Run: headless pygame with SDL's dummy video driver; simulated clock (each Clock.tick advances the game by its frame time, no real sleeping); random seed 0; keys injected as events and as key.get_pressed() state; mouse plan: one left click at the window centre at the start of phase 2, then a move to the lower-right quarter at the start of phase 3.
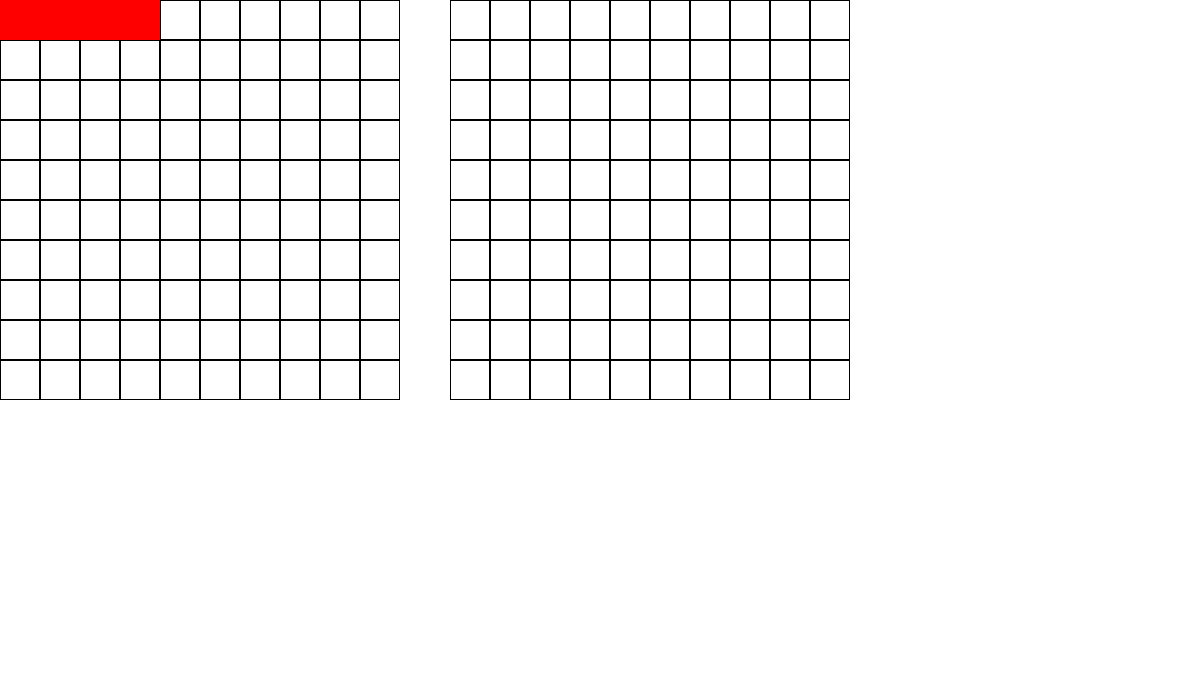
Frame 1 of 4 · flips 1–60 · no input
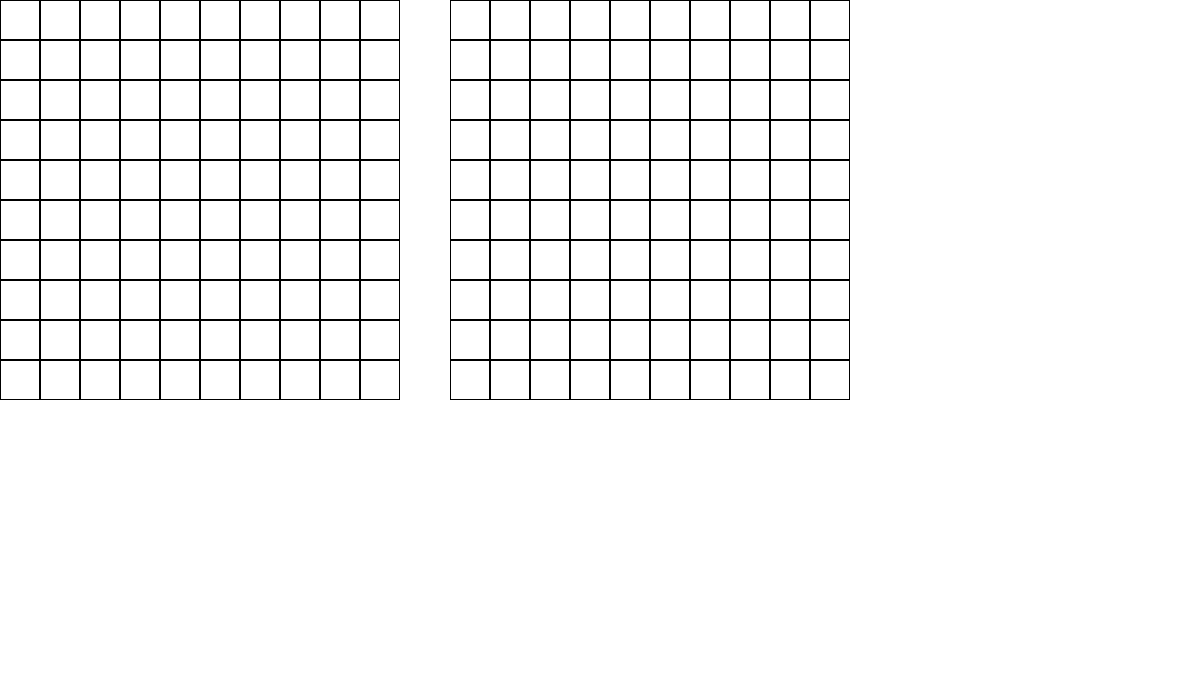
Frame 2 of 4 · flips 61–180 · clicked the window centre · tapped SPACE, RETURN · held RIGHT (→), D
Frame 3 of 4 · flips 181–300 · moved the mouse to the lower-right quarter · held DOWN (↓), S · screen unchanged from frame 2, image omitted
Frame 4 of 4 · flips 301–420 · held LEFT (←), A, UP (↑), W · screen unchanged from frame 3, image omitted

The pygame program that drew these frames:

import pygame
import sys

# Инициализация Pygame
pygame.init()

# Константы
SCREEN_WIDTH, SCREEN_HEIGHT = 1200, 700
CELL_SIZE = 40
GRID_SIZE = 10
WHITE = (255, 255, 255)
BLACK = (0, 0, 0)
BLUE = (0, 0, 255)
RED = (255, 0, 0)
GREY = (192, 192, 192)  # Цвет для промаха
GREEN = (0, 255, 0)     # Цвет для попадания
GAP_BETWEEN_GRIDS = 50  # Расстояние между двумя полями

# Экран
screen = pygame.display.set_mode((SCREEN_WIDTH, SCREEN_HEIGHT))
pygame.display.set_caption("Морской бой")

# Типы кораблей
ships_config = [
    ("battleship", 4),  
    ("cruiser", 3),     
    ("cruiser", 3),
    ("destroyer", 2),   
    ("destroyer", 2),
    ("destroyer", 2),
    ("boat", 1),        
    ("boat", 1),
    ("boat", 1),
    ("boat", 1)
]

# Ориентация корабля
HORIZONTAL = 0
VERTICAL = 1

# Класс для корабля
class Ship:
    def __init__(self, length):
        self.length = length
        self.orientation = HORIZONTAL
        self.placed = False
        self.cells = []
        self.hits = 0

    def rotate(self):
        """Вращаем корабль."""
        self.orientation = VERTICAL if self.orientation == HORIZONTAL else HORIZONTAL

    def is_sunk(self):
        """Проверяем, потоплен ли корабль."""
        return self.hits == self.length

# Класс для игрока
class Player:
    def __init__(self):
        self.grid = [[0 for _ in range(GRID_SIZE)] for _ in range(GRID_SIZE)]
        self.ships = []
        self.attacks = [[0 for _ in range(GRID_SIZE)] for _ in range(GRID_SIZE)]
        self.ship_cells = set()

    def place_ship(self, x, y, ship):
        """Пытаемся установить корабль на поле с проверкой границ."""
        if self.can_place_ship(x, y, ship):
            for i in range(ship.length):
                if ship.orientation == HORIZONTAL:
                    self.grid[y][x + i] = 1
                    ship.cells.append((x + i, y))
                    self.ship_cells.add((x + i, y))
                else:
                    self.grid[y + i][x] = 1
                    ship.cells.append((x, y + i))
                    self.ship_cells.add((x, y + i))
            ship.placed = True
            return True
        return False

    def can_place_ship(self, x, y, ship):
        """Проверка возможности установки корабля с учетом границ и расстояния между кораблями."""
        for i in range(ship.length):
            try:
                for dx in range(-1, 2):
                    for dy in range(-1, 2):
                        if ship.orientation == HORIZONTAL:
                            nx, ny = x + i + dx, y + dy
                        else:
                            nx, ny = x + dx, y + i + dy

                        if 0 <= nx < GRID_SIZE and 0 <= ny < GRID_SIZE:
                            if self.grid[ny][nx] != 0:  
                                return False

                if ship.orientation == HORIZONTAL:
                    if x + i >= GRID_SIZE or self.grid[y][x + i] != 0:
                        return False
                else:
                    if y + i >= GRID_SIZE or self.grid[y + i][x] != 0:
                        return False
            except IndexError:
                return False
        return True

    def receive_attack(self, x, y):
        """Обрабатываем атаку на поле игрока."""
        if (x, y) in self.ship_cells:  
            self.attacks[y][x] = 2  
            for ship in self.ships:
                if (x, y) in ship.cells:
                    ship.hits += 1
                    if ship.is_sunk():
                        print("Корабль потоплен!")
            return True
        else:
            self.attacks[y][x] = 1  
            return False

def draw_grid(offset_x):
    """Рисуем поле игрока."""
    for x in range(GRID_SIZE):
        for y in range(GRID_SIZE):
            rect = pygame.Rect(offset_x + x * CELL_SIZE, y * CELL_SIZE, CELL_SIZE, CELL_SIZE)
            pygame.draw.rect(screen, BLACK, rect, 1)

def draw_labels():
    """Рисуем буквы и цифры для сетки."""
    font = pygame.font.SysFont(None, 24)

    # Рисуем буквы A-J
    for i in range(GRID_SIZE):
        letter = chr(65 + i)  # A = 65 в ASCII
        text_surface = font.render(letter, True, BLACK)
        screen.blit(text_surface, (CELL_SIZE + i * CELL_SIZE + (CELL_SIZE // 2) - 10, 0))  # Центрируем по X

    # Рисуем цифры 1-10
    for i in range(GRID_SIZE):
        number = str(i + 1)
        text_surface = font.render(number, True, BLACK)
        screen.blit(text_surface, (0, CELL_SIZE + i * CELL_SIZE + (CELL_SIZE // 2) - 10))  # Центрируем по Y


def draw_ships(player, offset_x, highlight_ship=None):
    """Рисуем все корабли игрока, с выделением каждой повреждённой клетки."""
    for ship in player.ships:
        if ship.placed:  # Рисуем только установленные корабли
            for cell in ship.cells:
                rect = pygame.Rect(offset_x + cell[0] * CELL_SIZE,
                                   cell[1] * CELL_SIZE,
                                   CELL_SIZE,
                                   CELL_SIZE)
                
                # Проверяем, попали ли в эту клетку корабля
                if player.attacks[cell[1]][cell[0]] == 2:  # Если клетка атакована
                    pygame.draw.rect(screen, RED, rect)  # Выделяем клетку красным цветом
                else:
                    pygame.draw.rect(screen, BLUE, rect)  # Неатакованная клетка остается синей

    # Визуализация текущего корабля при установке (если он еще не установлен)
    if highlight_ship and not highlight_ship.placed:  
        mouse_x, mouse_y = pygame.mouse.get_pos()
        grid_x = mouse_x // CELL_SIZE
        grid_y = mouse_y // CELL_SIZE
        
        # Ограничиваем возможность установки в поле противника
        if offset_x == 0:  # Поле первого игрока
            for i in range(highlight_ship.length):
                if highlight_ship.orientation == HORIZONTAL:
                    if 0 <= grid_x + i < GRID_SIZE and 0 <= grid_y < GRID_SIZE:
                        rect = pygame.Rect(offset_x + (grid_x + i) * CELL_SIZE,
                                           grid_y * CELL_SIZE,
                                           CELL_SIZE,
                                           CELL_SIZE)
                    else:
                        continue
                else:
                    if 0 <= grid_x < GRID_SIZE and 0 <= grid_y + i < GRID_SIZE:
                        rect = pygame.Rect(offset_x + grid_x * CELL_SIZE,
                                           (grid_y + i) * CELL_SIZE,
                                           CELL_SIZE,
                                           CELL_SIZE)
                    else:
                        continue
                
                pygame.draw.rect(screen, RED, rect)


def draw_attacks(player, offset_x):
    """Рисуем результаты атак."""
    for x in range(GRID_SIZE):
        for y in range(GRID_SIZE):
            if player.attacks[y][x] == 1:  
                rect = pygame.Rect(offset_x + x * CELL_SIZE,
                                   y * CELL_SIZE,
                                   CELL_SIZE,
                                   CELL_SIZE)
                pygame.draw.rect(screen, GREY, rect)
            elif player.attacks[y][x] == 2:  
                rect = pygame.Rect(offset_x + x * CELL_SIZE,
                                   y * CELL_SIZE,
                                   CELL_SIZE,
                                   CELL_SIZE)
                pygame.draw.rect(screen, GREEN, rect)

# Основная функция игры
def main():
    clock = pygame.time.Clock()

    # Игроки
    player1 = Player()
    player2 = Player()

    # Добавляем корабли игрокам
    for ship_type, length in ships_config:
        player1.ships.append(Ship(length))
        player2.ships.append(Ship(length))

    current_player = player1
    opponent = player2
    current_ship_index = 0  
    placing = True

    # Этап расстановки кораблей для первого игрока
    while current_player == player1:
        screen.fill(WHITE)

        # Обрабатываем события
        for event in pygame.event.get():
            if event.type == pygame.QUIT:
                pygame.quit()
                sys.exit()

            # Нажатие клавиши для вращения корабля
            if event.type == pygame.KEYDOWN and current_ship_index < len(current_player.ships):
                if event.key == pygame.K_r:  
                    current_player.ships[current_ship_index].rotate()

            # Нажатие мыши для установки корабля
            if event.type == pygame.MOUSEBUTTONDOWN and current_ship_index < len(current_player.ships):
                if event.button == 1:  
                    mouse_x, mouse_y = event.pos
                    grid_x = mouse_x // CELL_SIZE
                    grid_y = mouse_y // CELL_SIZE

                    if (0 <= grid_x < GRID_SIZE) and (0 <= grid_y < GRID_SIZE):
                        ship = current_player.ships[current_ship_index]
                        if current_player.place_ship(grid_x, grid_y, ship):
                            current_ship_index += 1 
                            # Если все корабли расставлены у первого игрока 
                            if current_ship_index >= len(current_player.ships): 
                                current_player = player2
                                current_ship_index = 0  

        # Рисуем поле первого игрока
        draw_grid(0)
        draw_ships(player1, 0, current_player.ships[current_ship_index] if current_ship_index < len(player1.ships) else None)

        # Рисуем пустое поле для второго игрока
        draw_grid(GRID_SIZE * CELL_SIZE + GAP_BETWEEN_GRIDS) 

        pygame.display.flip()
        clock.tick(60)

    # Этап расстановки кораблей для второго игрока
    current_player = player2
    current_ship_index = 0  

    while current_player == player2:
        screen.fill(WHITE)

        # Обрабатываем события
        for event in pygame.event.get():
            if event.type == pygame.QUIT:
                pygame.quit()
                sys.exit()

            # Нажатие клавиши для вращения корабля
            if event.type == pygame.KEYDOWN and current_ship_index < len(current_player.ships):
                if event.key == pygame.K_r:  
                    current_player.ships[current_ship_index].rotate()

            # Нажатие мыши для установки корабля
            if event.type == pygame.MOUSEBUTTONDOWN and current_ship_index < len(current_player.ships):
                if event.button == 1:  
                    mouse_x, mouse_y = event.pos
                    grid_x = mouse_x // CELL_SIZE
                    grid_y = mouse_y // CELL_SIZE

                    if (0 <= grid_x < GRID_SIZE) and (0 <= grid_y < GRID_SIZE):
                        ship = current_player.ships[current_ship_index]
                        if current_player.place_ship(grid_x, grid_y, ship):
                            current_ship_index += 1  
                            # Если все корабли расставлены у второго игрока
                            if current_ship_index >= len(current_player.ships): 
                                current_player = player1
                                current_ship_index = 0  

        # Рисуем поле второго игрока, но корабли не отображаются
        draw_grid(0)  # Поле игрока (всегда показываем)
        draw_ships(player2, 0, current_player.ships[current_ship_index] if current_ship_index < len(player2.ships) else None)

        # Рисуем пустое поле для первого игрока
        draw_grid(GRID_SIZE * CELL_SIZE + GAP_BETWEEN_GRIDS) 

        pygame.display.flip()
        clock.tick(60)

    # Этап атаки
    current_player = player1
    opponent = player2
    hit_streak = False  # Флаг, показывающий, что текущий игрок делает несколько ходов подряд

    while True:
        screen.fill(WHITE)

        for event in pygame.event.get():
            if event.type == pygame.QUIT:
                pygame.quit()
                sys.exit()

            if event.type == pygame.MOUSEBUTTONDOWN:
                if event.button == 1:  
                    mouse_x, mouse_y = event.pos
                    grid_x = (mouse_x - (GRID_SIZE * CELL_SIZE + GAP_BETWEEN_GRIDS)) // CELL_SIZE
                    grid_y = mouse_y // CELL_SIZE

                    if (0 <= grid_x < GRID_SIZE) and (0 <= grid_y < GRID_SIZE):
                        hit = opponent.receive_attack(grid_x, grid_y)
                        
                        if hit:
                            print("Попадание!")
                            add_chat_message("Попадание!")
                            hit_streak = True

                            # Проверяем, потоплены ли все корабли противника
                            if all_ships_sunk(opponent):
                                add_chat_message("Все корабли противника потоплены! Победа игрока!")
                                pygame.quit()
                                sys.exit()

                        else:
                            print("Промах!")
                            add_chat_message("Промах!")
                            hit_streak = False

                        # Меняем текущего игрока только если промах
                        if not hit_streak:
                            current_player, opponent = opponent, current_player

        # Рисуем поле игрока и противника
        draw_grid(0)
        draw_grid(GRID_SIZE * CELL_SIZE + GAP_BETWEEN_GRIDS)
        draw_ships(current_player, 0)
        draw_attacks(opponent, GRID_SIZE * CELL_SIZE + GAP_BETWEEN_GRIDS)

        # Отображаем чат с сообщениями
        #draw_chat()

        pygame.display.flip()
        clock.tick(60)

# Добавляем список для хранения сообщений чата
chat_messages = []

def add_chat_message(message):
    """Добавляет сообщение в чат."""
    chat_messages.append(message)
    if len(chat_messages) > 10:  # Ограничиваем количество сообщений на экране
        chat_messages.pop(0)

def draw_chat():
    """Отображаем чат на экране."""
    font = pygame.font.SysFont(None, 24)
    chat_x = GRID_SIZE * CELL_SIZE + GAP_BETWEEN_GRIDS + 20  # Позиция для чата справа от полей
    chat_y = 20

    for message in chat_messages:
        text_surface = font.render(message, True, BLACK)
        screen.blit(text_surface, (chat_x, chat_y))
        chat_y += 30  # Отступ между строками чата

# Модифицируем receive_attack для отображения сообщения о попадании и потоплении
def receive_attack(self, x, y):
    """Обрабатываем атаку на поле игрока."""
    if (x, y) in self.ship_cells:  
        self.attacks[y][x] = 2  
        for ship in self.ships:
            if (x, y) in ship.cells:
                ship.hits += 1
                if ship.is_sunk():
                    add_chat_message("Корабль потоплен!")
                else:
                    add_chat_message("Корабль подбит!")
        return True
    else:
        self.attacks[y][x] = 1  
        return False

    # Функция для проверки, потоплены ли все корабли игрока
def all_ships_sunk(player):
    """Проверяем, потоплены ли все корабли игрока."""
    return all(ship.is_sunk() for ship in player.ships)

if __name__ == "__main__":
    main()
